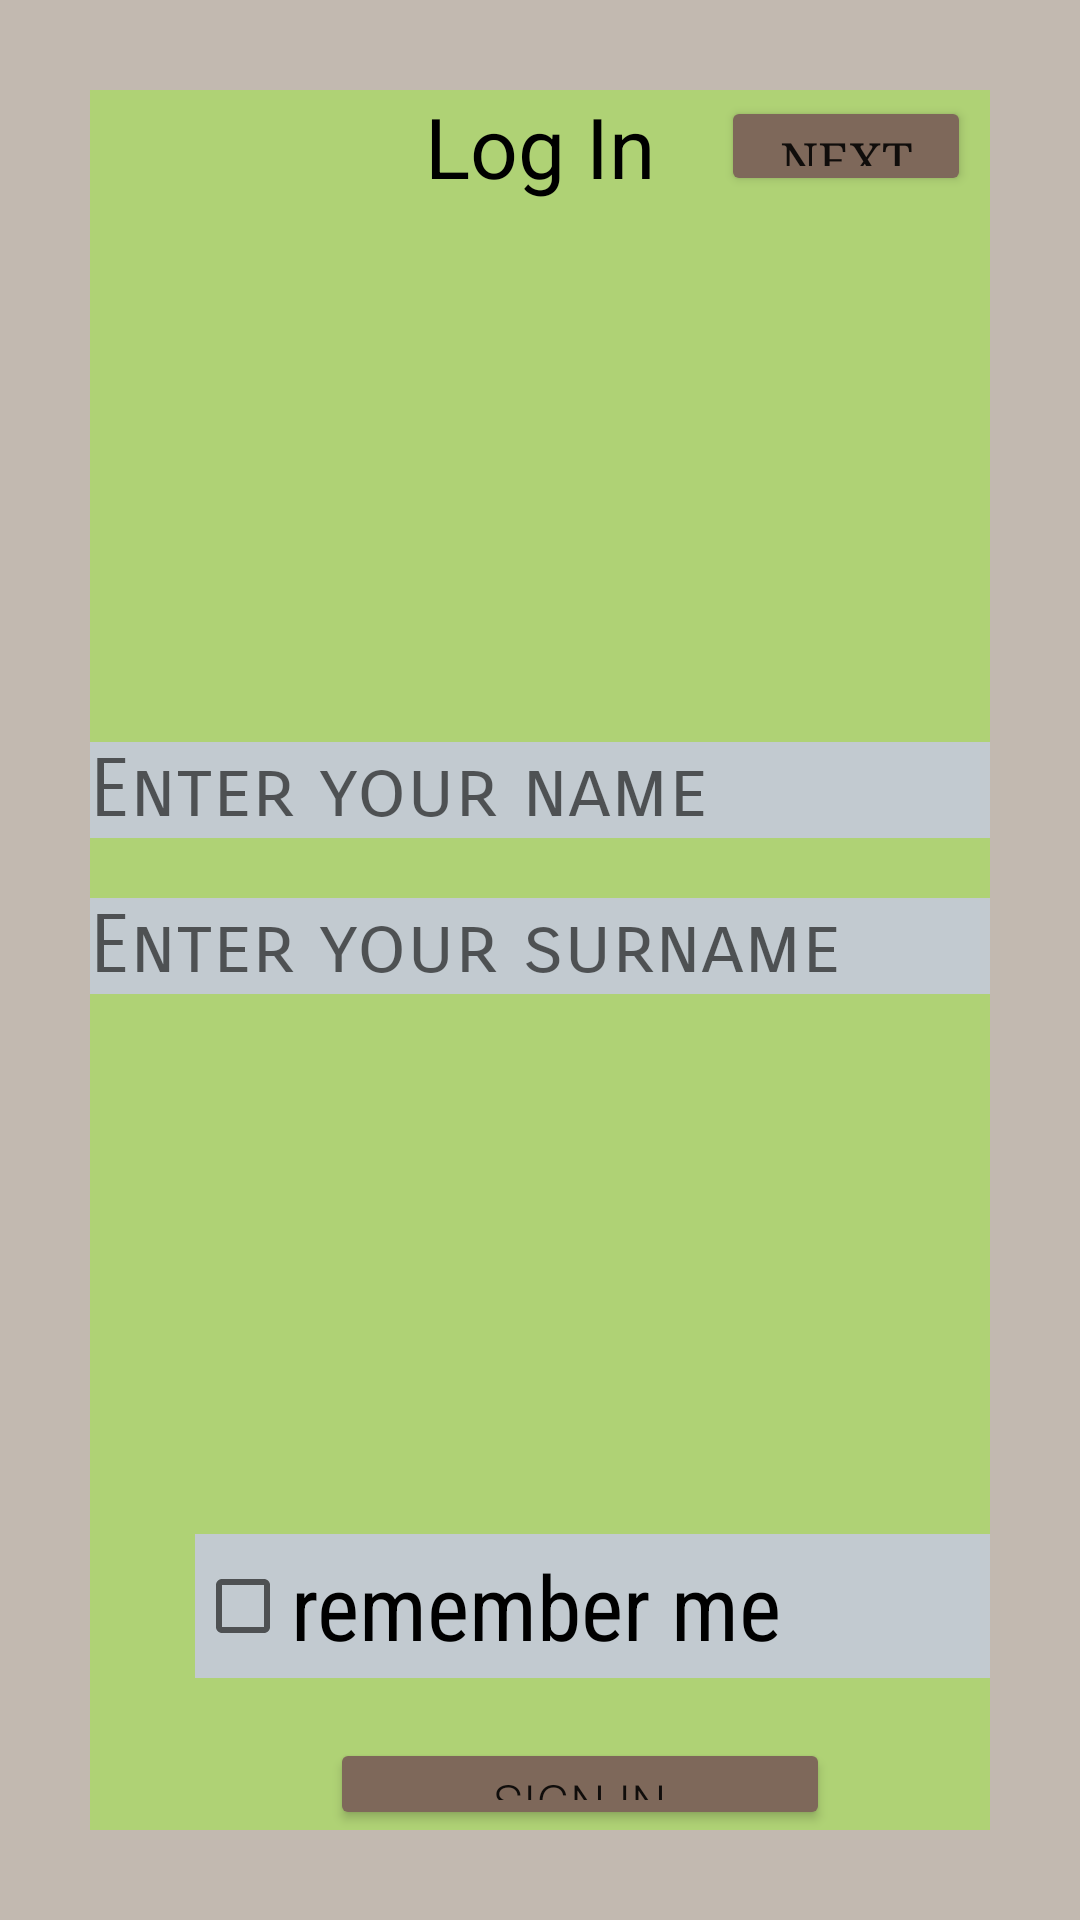

Reconstruct the res/layout file that produces this screen, plus the resources it refers to.
<!-- AndroidManifest.xml: application theme Theme.Shualeduri_apkhazava -->
<!-- res/layout/activity_main.xml -->
<?xml version="1.0" encoding="utf-8"?>
<RelativeLayout xmlns:android="http://schemas.android.com/apk/res/android"
    xmlns:app="http://schemas.android.com/apk/res-auto"
    xmlns:tools="http://schemas.android.com/tools"
    android:background="@color/gianacrisferi"
    android:layout_width="match_parent"
    android:padding="30dp"
    android:id="@+id/mainid"
    android:layout_height="match_parent"
    tools:context=".MainActivity">

    <LinearLayout
        android:layout_width="match_parent"
        android:layout_height="match_parent"
        android:background="@color/giamwvane"
        android:orientation="vertical">

        <LinearLayout
            android:layout_width="match_parent"
            android:layout_height="wrap_content"
            android:orientation="horizontal">

            <TextView
                android:id="@+id/ragac"
                android:layout_width="match_parent"
                android:layout_height="wrap_content"
                android:gravity="center"
                android:text="Log In"
                android:textColor="@color/black"
                android:textSize="28sp" />

            <Button
                android:id="@+id/buttonofnext"
                android:layout_width="250px"
                android:layout_height="100px"
                android:layout_marginLeft="-270px"
                android:textSize="50px"
                android:fontFamily="serif"
                android:backgroundTint="@color/muqi"
                android:text="next" />
        </LinearLayout>



        <EditText
            android:id="@+id/nameofuser"
            android:layout_width="match_parent"
            android:layout_height="wrap_content"
            android:layout_marginTop="180dp"
            android:fontFamily="sans-serif-smallcaps"
            android:background="@color/nacrisferi"
            android:hint="Enter your name"
            android:inputType="textCapSentences"
            android:textSize="80px" />

        <EditText
            android:id="@+id/surnameofuser"
            android:layout_width="match_parent"
            android:layout_height="wrap_content"
            android:layout_marginTop="20dp"
            android:fontFamily="sans-serif-smallcaps"
            android:background="@color/nacrisferi"
            android:hint="Enter your surname"
            android:inputType="textCapSentences"
            android:textSize="80px" />



        <LinearLayout
            android:layout_width="wrap_content"
            android:layout_height="match_parent"
            android:orientation="vertical"
            android:layout_marginLeft="20dp"
            >


            <CheckBox
                android:id="@+id/checkboxi"
                android:layout_width="800px"
                android:layout_height="wrap_content"
                android:layout_marginLeft="15dp"
                android:layout_marginTop="180dp"
                android:background="@color/nacrisferi"
                android:fontFamily="sans-serif-condensed"
                android:text="remember me"
                android:textSize="30dp" />
            <Button
                android:id="@+id/btn1"
                android:layout_width="500px"
                android:layout_height="wrap_content"
                android:layout_marginLeft="60dp"
                android:layout_marginTop="20dp"
                android:backgroundTint="@color/muqi"
                android:textSize="50px"
                android:fontFamily="sans-serif-light"
                android:gravity="center"
                android:text="sign in" />

        </LinearLayout>

        <LinearLayout
            android:layout_width="match_parent"
            android:layout_height="match_parent"
            android:orientation="horizontal"
            android:layout_marginTop="-605dp"
            android:layout_marginLeft="80dp"
            >
        <ImageView
            android:id="@+id/imageView"
            android:layout_width="400px"
            android:layout_height="400px"
            app:srcCompat="@drawable/avatar" />
        </LinearLayout>

    </LinearLayout>

</RelativeLayout>
<!-- resources referenced by this layout -->
<resources>
  <color name="black">#FF000000</color>
  <color name="giamwvane">#AFD275</color>
  <color name="gianacrisferi">#c2b9b0</color>
  <color name="muqi">#7e685a</color>
  <color name="nacrisferi">#c2cad0</color>
  <style name="Theme.Shualeduri_apkhazava" parent="Theme.MaterialComponents.DayNight.DarkActionBar">
          
          <item name="colorPrimary">@color/purple_500</item>
          <item name="colorPrimaryVariant">@color/purple_700</item>
          <item name="colorOnPrimary">@color/white</item>
          
          <item name="colorSecondary">@color/teal_200</item>
          <item name="colorSecondaryVariant">@color/teal_700</item>
          <item name="colorOnSecondary">@color/black</item>
          
          <item name="android:statusBarColor" tools:targetApi="l">?attr/colorPrimaryVariant</item>
          
      </style>
  <color name="purple_500">#FF6200EE</color>
  <color name="purple_700">#FF3700B3</color>
  <color name="white">#FFFFFFFF</color>
  <color name="teal_200">#FF03DAC5</color>
  <color name="teal_700">#FF018786</color>
</resources>
